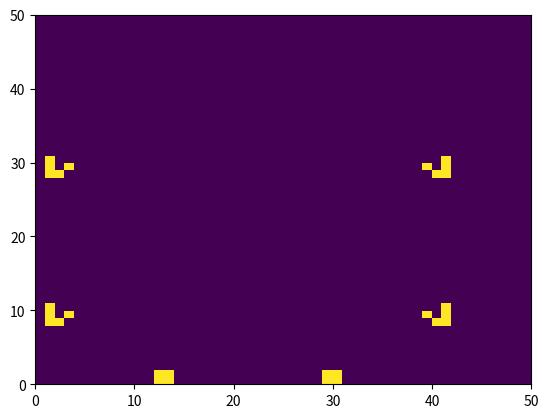

The matplotlib source for this figure: (Note: this script raises an exception after producing the figure.)
#!/usr/bin/python
# -*- coding: utf-8 -*-


import numpy as np

"""
This program is an extensible Conway's game of life. It allows to define
different type of grid (for example 2D or 3D) and more complex rules. 
Each grid inherits an Abstract grid that implement the method (next()) 
to pass for the next configuration. 
Furthermore, each element can be whatever type. In this
example I designed Grid2DBool that represent the simple Conway's game of life,
but could be possible to develop and easily implement more complex grids and
rules.

Note:
The demo save also the animation in a file .mp4 and plot it through pyplot.
The demo could take long time because of storing all the configurations before
showing the animation. Therefore, the visualization can be improved using other
libraries (as wxpython) that paint the configuration of the grid once it's
created.
With a more complex view it's convenient to apply MVC pattern declaring the
model AbstractGrid as the Observable class.

[redacted]
@date 02/12/2011
@version 0.0.5
"""

class AbstractGrid():
    """
    This class represents the abstract grid that implement 
    the template method to generate the next configuration. The rules are
    definied in the abstract method next_state() and it's not
    implemented in this class because depends on the structure of the matrix
    and the type of elements in the grid.
    """
    def __init__(self):
        self.matrix = np.array([], dtype=bool)
    
    def __str__(self):
        return self.matrix.__str__()

    ####### Abstract methods ########
    def next_state(self, coords, el):
        raise NotImplementedError()
    def is_done(self):
        raise NotImplementedError()
    ################################

    def add_element(self, coords, el):
        self.matrix[coords] = el

    def next(self):
        # copy the matrix
        old_matrix = self.matrix.copy()
        itr = self.matrix.flat
        coords = itr.coords
        for el in itr:
            old_matrix[coords] = self.next_state(coords, el)
            coords = itr.coords

        # copy all the modifications
        self.matrix = old_matrix


class Grid2D(AbstractGrid):

    def __init__(self, n, m, typ=bool):
        AbstractGrid.__init__(self)
        self.n = n
        self.m = m
        self.matrix = np.array([None for x in range(n*m)], dtype=typ).reshape(n,m)

class Grid2DBool(Grid2D):
    """
    Represents the classical Conway's game of life with 2D grid 
    and each element can be either True (alive) or Fase (death)
    Params:
    n - number of rows
    m - number of columns
    """
    def __init__(self, n, m):
        Grid2D.__init__(self, n, m, bool)

    def add_element(self, x, y):
        t = (x, y)
        Grid2D.add_element(self, t, True)

    def next_state(self, coords, el):
        # Gets all information from the neighbors
        (x, y) = coords
        neighbors = 0
        if x==0:
            x1=0
        else:
            x1=x-1
        if x==self.n-1:
            x2=self.n-1
        else:
            x2=x+1

        if y==0:
            y1=0
        else:
            y1=y-1
        if y==self.m-1:
            y2=self.m-1
        else:
            y2=y+1

        for n in self.matrix[x1:x2+1, y1:y2+1].flat:
            if n:
                neighbors = neighbors + 1

        # Excludes the main element
        if el:
            neighbors = neighbors - 1
        
        if el: # el alives
            if neighbors==2 or neighbors==3:
                return True
            if neighbors<2 or neighbors>3:
                return False
        else: # el death
            if neighbors==3:
                return True
    
    def is_done(self):
        return not self.matrix.max() # there is no True


def light_spaceship(g, x, y, invert=False):
    """
    Puts the lightweight spaceship right in the grid starting from icoords
    """
    if not invert:
        g.add_element(x,y)
        g.add_element(x+2,y)
        g.add_element(x+3,y+1)
        g.add_element(x+3,y+2)
        g.add_element(x+3,y+3)
        g.add_element(x+3,y+4)
        g.add_element(x+2,y+4)
        g.add_element(x+1,y+4)
        g.add_element(x,y+3)
    else:
        g.add_element(x,y)
        g.add_element(x+2,y)
        g.add_element(x+3,y-1)
        g.add_element(x+3,y-2)
        g.add_element(x+3,y-3)
        g.add_element(x+3,y-4)
        g.add_element(x+2,y-4)
        g.add_element(x+1,y-4)
        g.add_element(x,y-3)


if __name__ == '__main__':

    import matplotlib.pyplot as plt
    import matplotlib.animation as animation

    n = 50
    
    g = Grid2DBool(n, n)

    light_spaceship(g, 5,2)
    light_spaceship(g, 25,2)
    light_spaceship(g, 45,2)
    light_spaceship(g, 5,40, True)
    light_spaceship(g, 25,40, True)
    light_spaceship(g, 45,40, True)



    x = np.arange(0, n+1)
    y = np.arange(0, n+1)
    X,Y = np.meshgrid(x,y)
    ims = []
    ims.append((plt.pcolor(X, Y, g.matrix),))
    
    counter = 0
    while(not g.is_done() and counter < 100):
        g.next()
        ims.append((plt.pcolor(X, Y, g.matrix),))
        counter = counter + 1
    
    fig = plt.figure(1)
    im_ani = animation.ArtistAnimation(fig, ims, interval=2,\
            repeat_delay=3000,\
            blit=True)

    im_ani.save('im.mp4')
    plt.axis([0, n, n, 0])
    plt.axis('off')
    plt.show()
